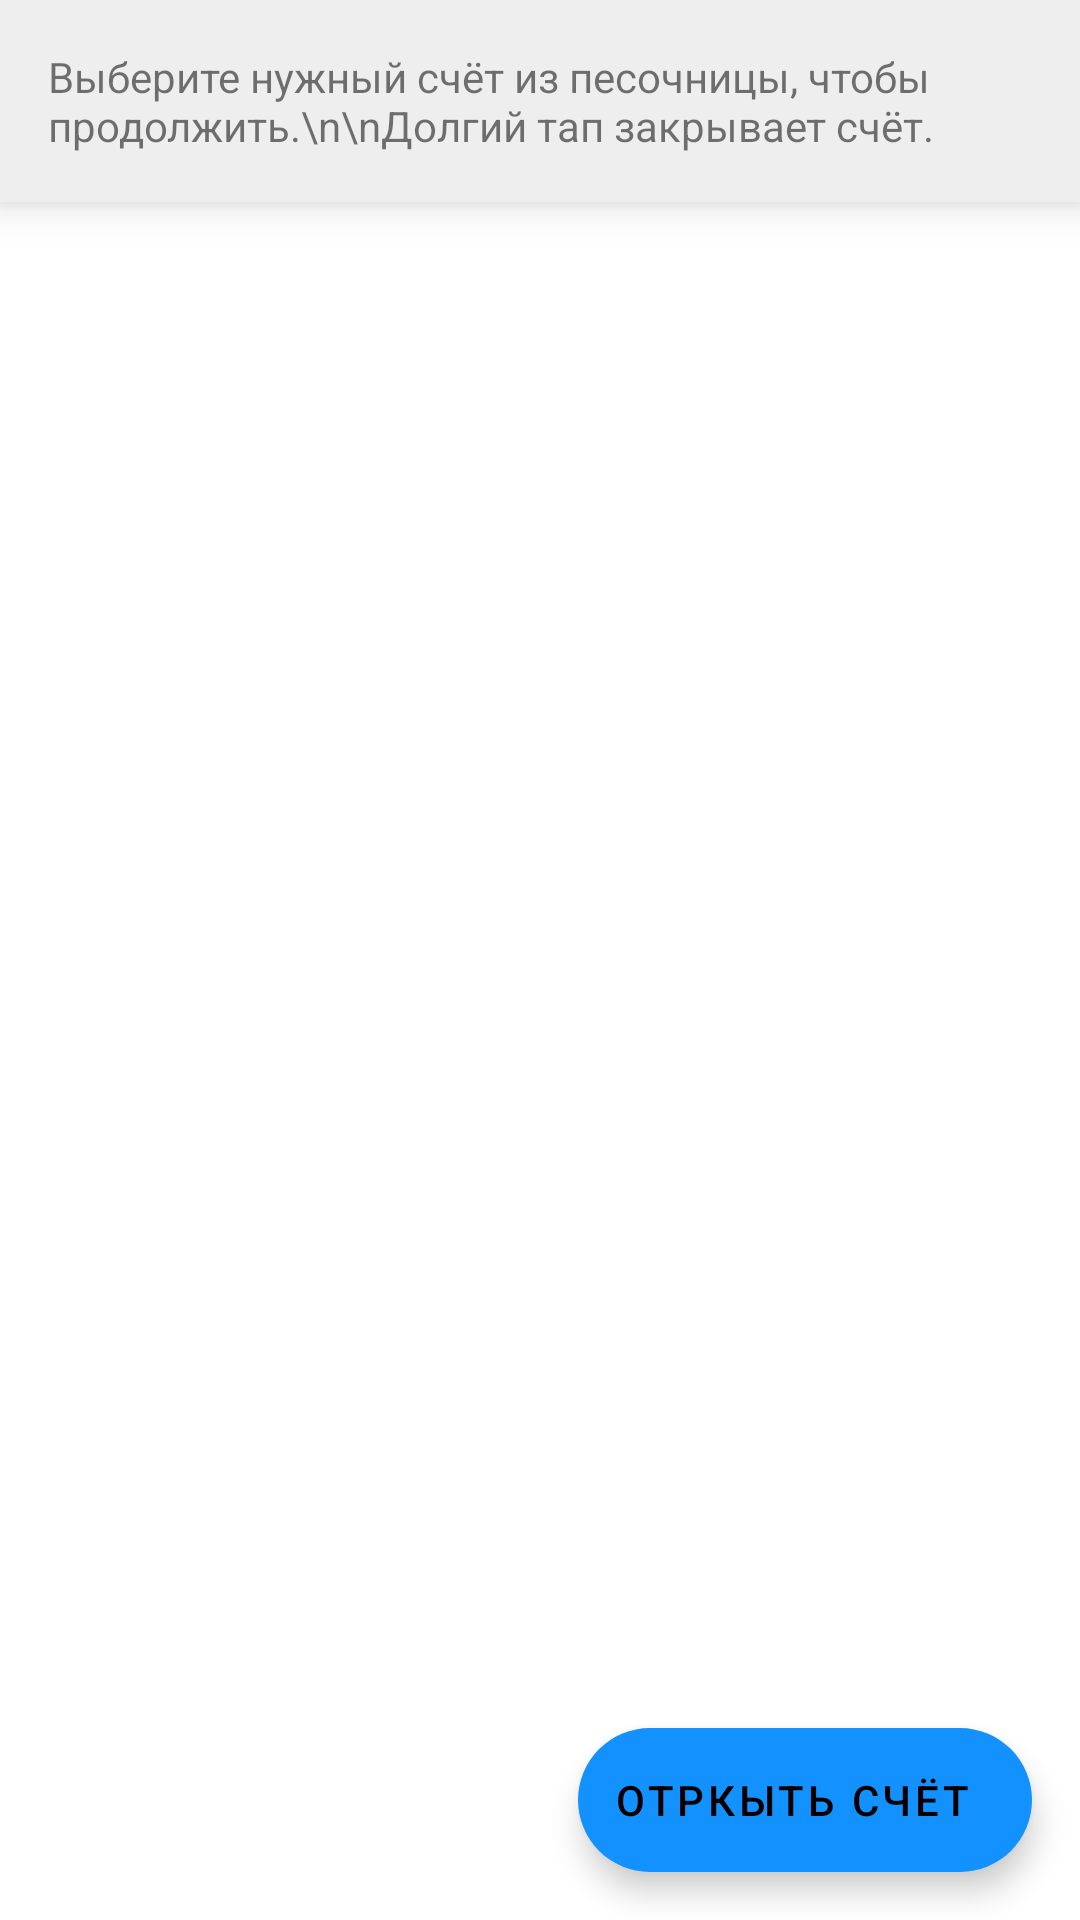

Here is an Android app screen rendered from its layout file. Give the layout XML and the strings, colors and styles it references.
<!-- AndroidManifest.xml: application theme Theme.InvestBot -->
<!-- res/layout/activity_main.xml -->
<?xml version="1.0" encoding="utf-8"?>
<androidx.coordinatorlayout.widget.CoordinatorLayout xmlns:android="http://schemas.android.com/apk/res/android"
    xmlns:app="http://schemas.android.com/apk/res-auto"
    xmlns:tools="http://schemas.android.com/tools"
    android:layout_width="match_parent"
    android:layout_height="match_parent"
    android:orientation="vertical"
    tools:context=".MainActivity">

    <LinearLayout
        android:layout_width="match_parent"
        android:layout_height="match_parent"
        android:orientation="vertical">

        <TextView
            android:background="#eeeeee"
            android:padding="16dp"
            android:elevation="8dp"
            android:text="Выберите нужный счёт из песочницы, чтобы продолжить.\n\nДолгий тап закрывает счёт."
            android:layout_width="match_parent"
            android:layout_height="wrap_content"/>

        <androidx.recyclerview.widget.RecyclerView
            android:id="@+id/recycler_view_accounts_sandbox"
            android:layout_width="match_parent"
            android:layout_height="match_parent"
            android:scrollbars="vertical"
            android:paddingBottom="16dp"
            android:clipToPadding="false"/>

    </LinearLayout>

    <com.google.android.material.floatingactionbutton.ExtendedFloatingActionButton
        android:id="@+id/extended_floating_action_button"
        android:layout_width="wrap_content"
        android:layout_height="wrap_content"
        android:layout_margin="16dp"
        android:layout_gravity="bottom|right"
        android:text="Отркыть счёт"
        app:icon="@drawable/ic_baseline_add_24"/>

</androidx.coordinatorlayout.widget.CoordinatorLayout>
<!-- resources referenced by this layout -->
<resources>
  <style name="Theme.InvestBot" parent="Theme.MaterialComponents.DayNight.DarkActionBar">
          
          <item name="colorPrimary">@color/purple_500</item>
          <item name="colorPrimaryVariant">@color/purple_700</item>
          <item name="colorOnPrimary">@color/white</item>
          
          <item name="colorSecondary">@color/teal_200</item>
          <item name="colorSecondaryVariant">@color/teal_700</item>
          <item name="colorOnSecondary">@color/black</item>
          
          <item name="android:statusBarColor" tools:targetApi="l">?attr/colorPrimaryVariant</item>
          
      </style>
  <color name="purple_500">#1900FF</color>
  <color name="purple_700">#1900FF</color>
  <color name="white">#FFFFFFFF</color>
  <color name="teal_200">#1291FF</color>
  <color name="teal_700">#1291FF</color>
  <color name="black">#FF000000</color>
</resources>
